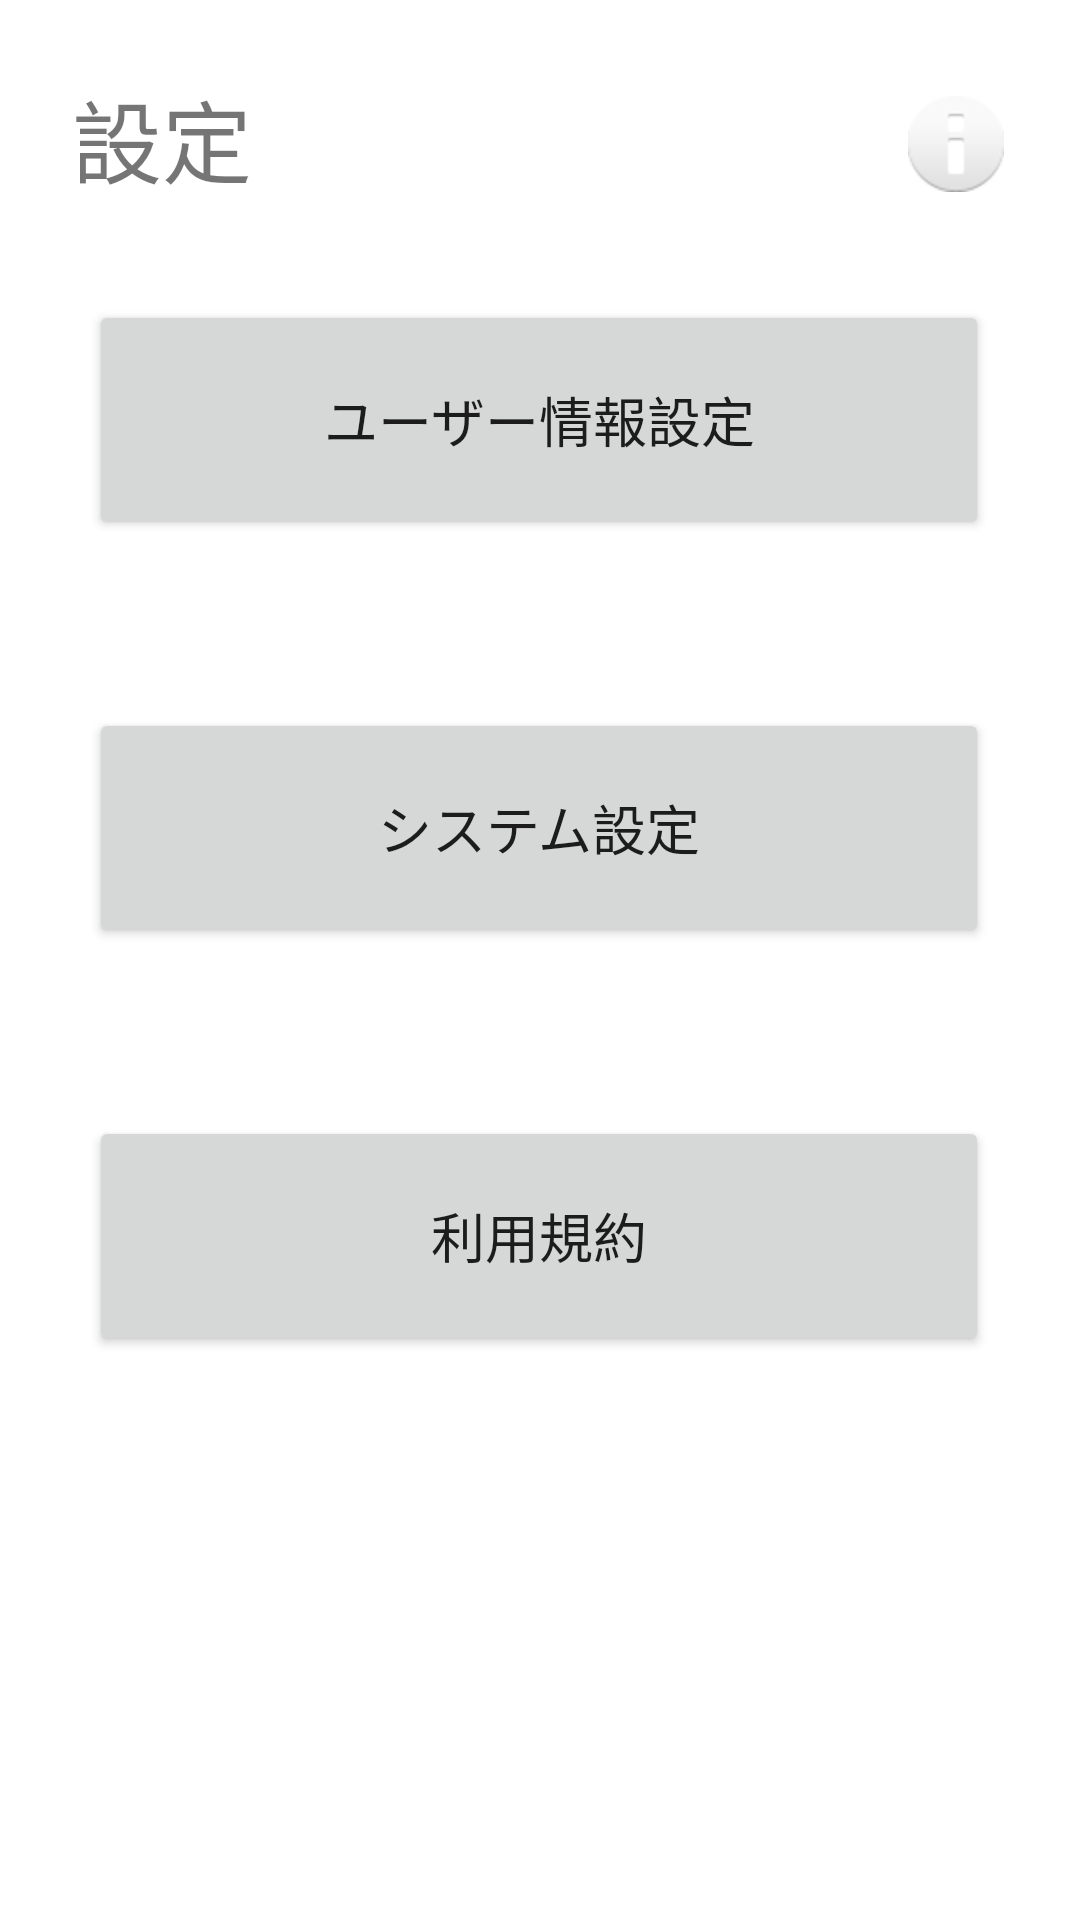

This screen was rendered from an Android layout file. Write that file and the resources it references.
<!-- AndroidManifest.xml: application theme Theme.COMPASS -->
<!-- res/layout/fragment_setting.xml -->
<?xml version="1.0" encoding="utf-8"?>
<androidx.constraintlayout.widget.ConstraintLayout xmlns:android="http://schemas.android.com/apk/res/android"
    xmlns:app="http://schemas.android.com/apk/res-auto"
    xmlns:tools="http://schemas.android.com/tools"
    android:layout_width="match_parent"
    android:layout_height="match_parent"
    android:background="#FFFFFF">

    <TextView
        android:id="@+id/txt_setting"
        android:layout_width="97dp"
        android:layout_height="48dp"
        android:layout_marginStart="24dp"
        android:layout_marginTop="24dp"
        android:text="設定"
        android:textSize="30sp"
        app:layout_constraintStart_toStartOf="parent"
        app:layout_constraintTop_toTopOf="parent"
        tools:ignore="HardcodedText" />

    <Button
        android:id="@+id/btnSTOP"
        android:layout_width="100dp"
        android:layout_height="wrap_content"
        android:text="停止"
        android:visibility="invisible"
        app:layout_constraintBottom_toBottomOf="parent"
        app:layout_constraintStart_toStartOf="parent"
        tools:ignore="HardcodedText" />

    <Button
        android:id="@+id/btnSTART"
        android:layout_width="100dp"
        android:layout_height="wrap_content"
        android:text="開始"
        android:visibility="invisible"
        app:layout_constraintBottom_toBottomOf="@+id/btnFWA"
        app:layout_constraintStart_toStartOf="parent"
        tools:ignore="HardcodedText" />

    <Button
        android:id="@+id/btnUSRINFO"
        style="@style/Widget.AppCompat.Button"
        android:layout_width="300dp"
        android:layout_height="80dp"
        android:layout_marginTop="100dp"
        android:text="ユーザー情報設定"
        android:textSize="18sp"
        app:layout_constraintEnd_toEndOf="parent"
        app:layout_constraintHorizontal_bias="0.495"
        app:layout_constraintStart_toStartOf="parent"
        app:layout_constraintTop_toTopOf="parent"
        tools:ignore="HardcodedText" />

    <Button
        android:id="@+id/btnPOST"
        android:layout_width="wrap_content"
        android:layout_height="wrap_content"
        android:text="POST"
        android:visibility="invisible"
        app:layout_constraintBottom_toBottomOf="parent"
        app:layout_constraintStart_toStartOf="parent"
        tools:ignore="HardcodedText" />

    <Button
        android:id="@+id/btnSystemSetting"
        android:layout_width="300dp"
        android:layout_height="80dp"
        android:layout_marginTop="56dp"
        android:text="システム設定"
        android:textSize="18sp"
        app:layout_constraintEnd_toEndOf="parent"
        app:layout_constraintHorizontal_bias="0.495"
        app:layout_constraintStart_toStartOf="parent"
        app:layout_constraintTop_toBottomOf="@+id/btnUSRINFO"
        tools:ignore="HardcodedText,MissingConstraints" />

    <Button
        android:id="@+id/btnTerms"
        android:layout_width="300dp"
        android:layout_height="80dp"
        android:layout_marginTop="56dp"
        android:text="利用規約"
        android:textSize="18sp"
        app:layout_constraintEnd_toEndOf="parent"
        app:layout_constraintHorizontal_bias="0.495"
        app:layout_constraintStart_toStartOf="parent"
        app:layout_constraintTop_toBottomOf="@+id/btnSystemSetting"
        tools:ignore="HardcodedText" />

    <Button
        android:id="@+id/btnFWA"
        android:layout_width="wrap_content"
        android:layout_height="wrap_content"
        android:text="GPSLOGdel"
        android:visibility="invisible"
        app:layout_constraintBottom_toBottomOf="parent"
        app:layout_constraintStart_toStartOf="parent"
        tools:ignore="HardcodedText,MissingConstraints" />

    <ImageButton
        android:id="@+id/btnInfomation"
        android:layout_width="51dp"
        android:layout_height="48dp"
        android:layout_marginEnd="16dp"
        android:background="@color/white"
        app:layout_constraintEnd_toEndOf="parent"
        app:layout_constraintTop_toTopOf="@+id/txt_setting"
        app:srcCompat="@android:drawable/ic_dialog_info" />

</androidx.constraintlayout.widget.ConstraintLayout>
<!-- resources referenced by this layout -->
<resources>
  <style name="Theme.COMPASS" parent="Theme.MaterialComponents.Light.NoActionBar">
          
          <item name="colorPrimary">@color/teal_200</item>
          <item name="colorPrimaryVariant">@color/purple_700</item>
          <item name="colorOnPrimary">@color/white</item>
          
          <item name="colorSecondary">@color/purple_500</item>
          <item name="colorSecondaryVariant">@color/teal_700</item>
          <item name="colorOnSecondary">@color/black</item>
          
          <item name="android:statusBarColor" tools:targetApi="l">?attr/colorPrimaryVariant</item>
          
          <item name="windowNoTitle">true</item>
      </style>
  <!-- not gathered from this repository: default colours our renderer supplied (Android Studio template values) -->
  <color name="purple_500">#FF6200EE</color>
  <color name="purple_700">#FF3700B3</color>
  <color name="teal_200">#FF03DAC5</color>
  <color name="teal_700">#FF018786</color>
  <color name="black">#FF000000</color>
  <color name="white">#FFFFFFFF</color>
</resources>
